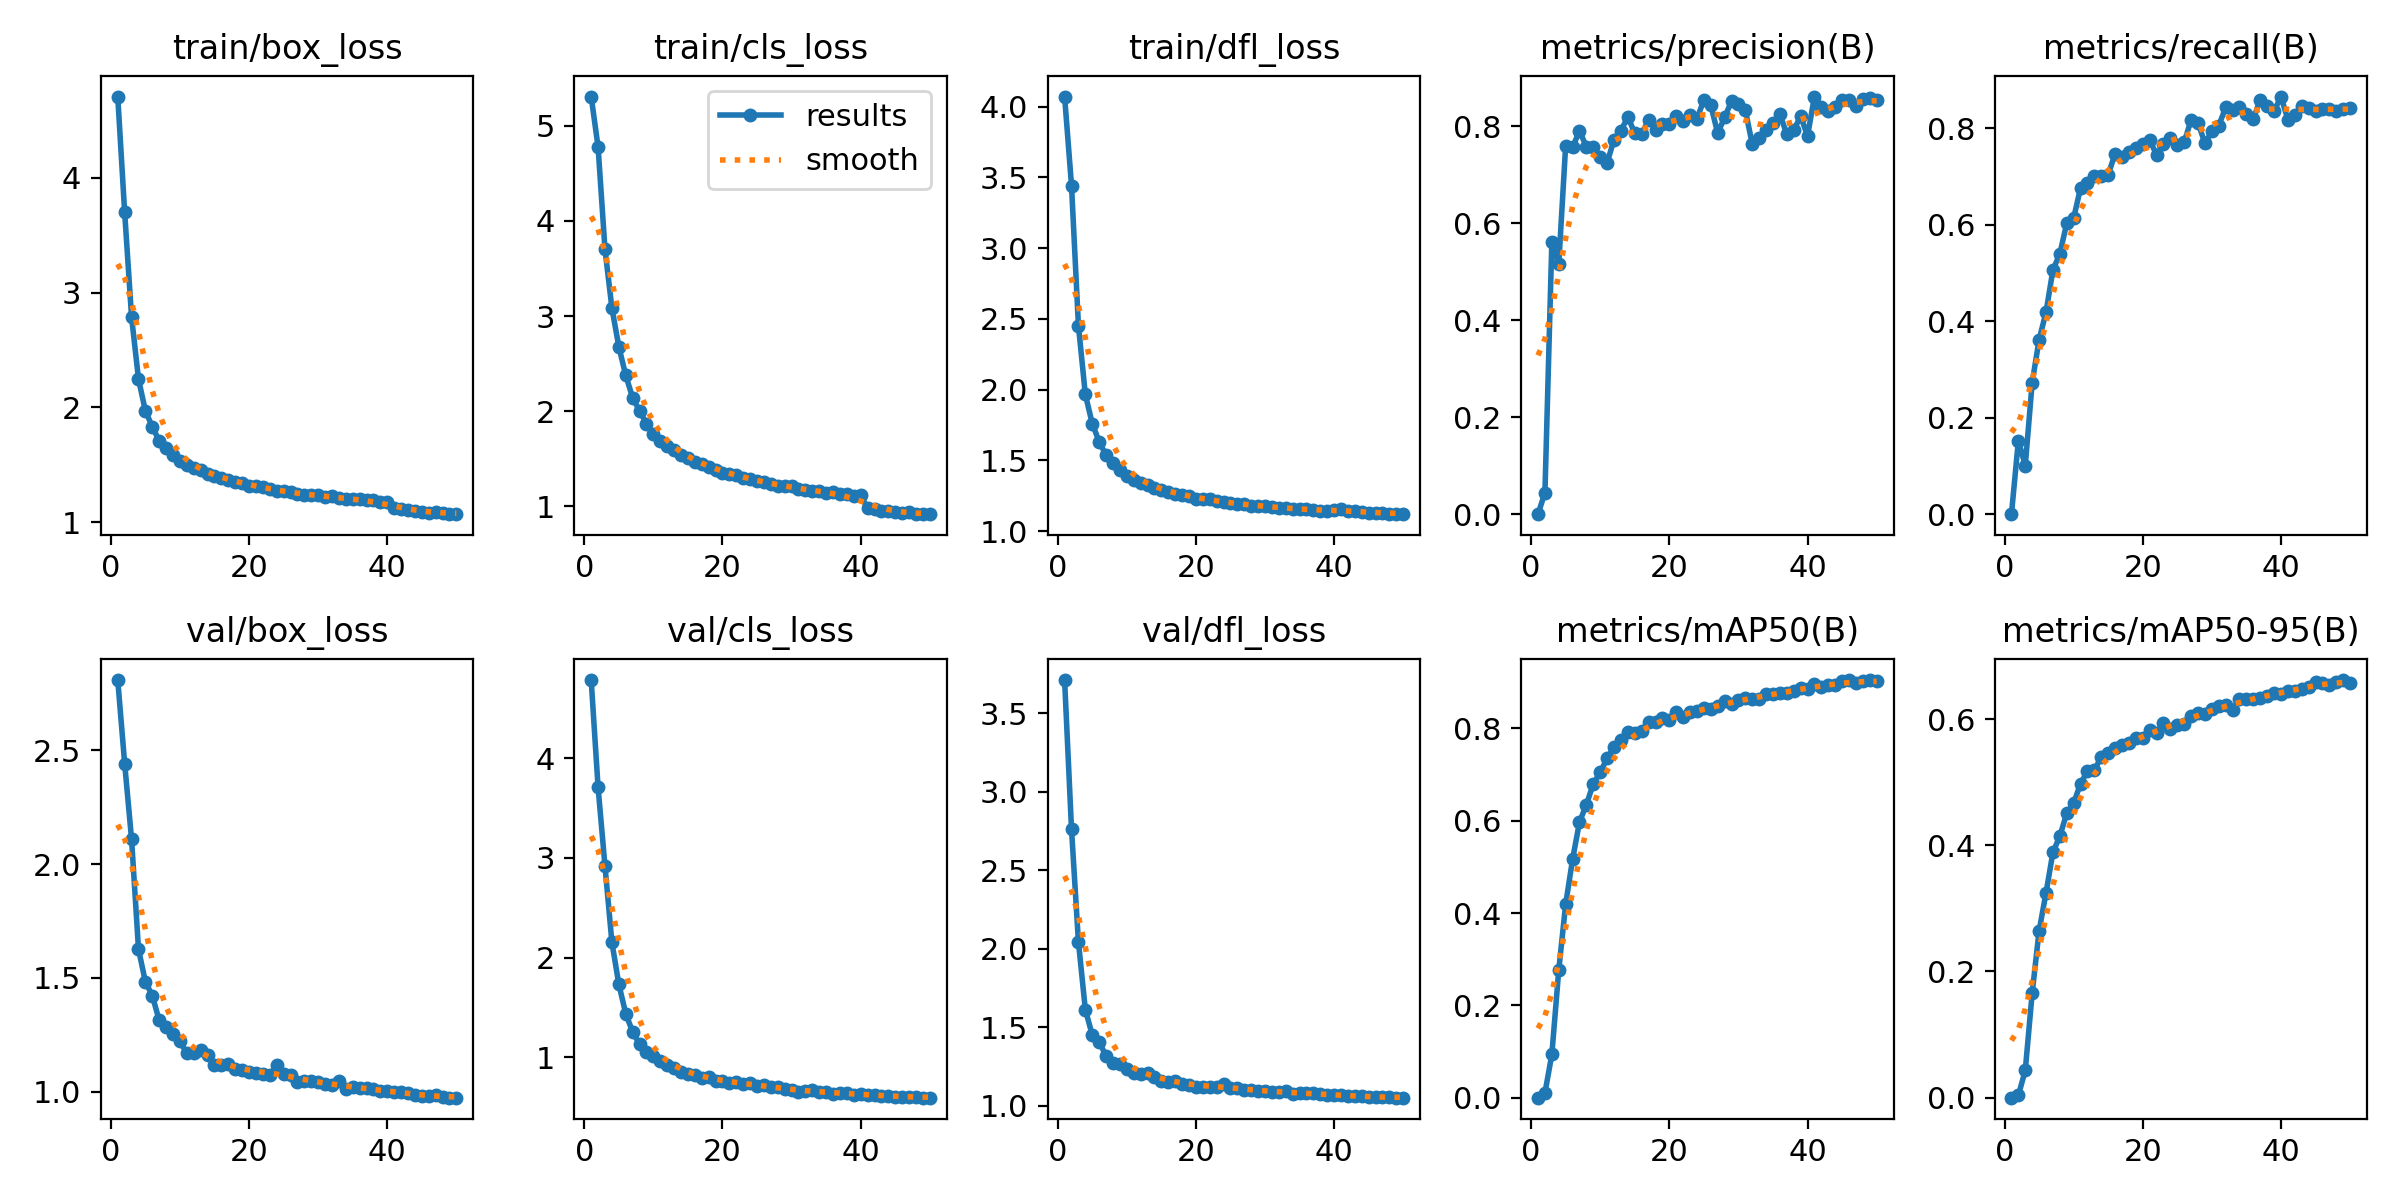

The table this chart was drawn from, first rows:
epoch, train/box_loss, train/cls_loss, train/dfl_loss, metrics/precision(B), metrics/recall(B), metrics/mAP50(B), metrics/mAP50-95(B), val/box_loss, val/cls_loss, val/dfl_loss, lr/pg0, lr/pg1, lr/pg2
1, 4.708, 5.305, 4.071, 0, 0, 0, 0, 2.808, 4.782, 3.711, 0.0001105, 0.0001105, 0.0001105
2, 3.699, 4.774, 3.442, 0.04456, 0.1521, 0.01024, 0.0037, 2.441, 3.706, 2.761, 0.0002171, 0.0002171, 0.0002171
3, 2.786, 3.7, 2.453, 0.5613, 0.1009, 0.0938, 0.04317, 2.109, 2.917, 2.044, 0.0003193, 0.0003193, 0.0003193
4, 2.247, 3.083, 1.966, 0.5164, 0.2731, 0.2763, 0.166, 1.627, 2.153, 1.612, 0.0003132, 0.0003132, 0.0003132
5, 1.969, 2.678, 1.76, 0.7603, 0.3616, 0.4192, 0.2644, 1.483, 1.733, 1.45, 0.0003066, 0.0003066, 0.0003066
6, 1.832, 2.377, 1.632, 0.7566, 0.4189, 0.5164, 0.3245, 1.422, 1.438, 1.406, 0.0003, 0.0003, 0.0003
7, 1.706, 2.142, 1.536, 0.7906, 0.5064, 0.5972, 0.3888, 1.313, 1.255, 1.317, 0.0002934, 0.0002934, 0.0002934
8, 1.65, 2.004, 1.485, 0.7578, 0.5401, 0.635, 0.4145, 1.284, 1.132, 1.273, 0.0002869, 0.0002869, 0.0002869
9, 1.581, 1.869, 1.429, 0.7568, 0.6032, 0.6801, 0.4505, 1.252, 1.049, 1.263, 0.0002803, 0.0002803, 0.0002803
10, 1.53, 1.762, 1.389, 0.7362, 0.614, 0.7047, 0.4668, 1.221, 1.016, 1.236, 0.0002737, 0.0002737, 0.0002737
11, 1.495, 1.688, 1.36, 0.7247, 0.6769, 0.7352, 0.4979, 1.169, 0.9635, 1.208, 0.0002671, 0.0002671, 0.0002671
12, 1.468, 1.639, 1.339, 0.7727, 0.686, 0.7604, 0.5175, 1.171, 0.9203, 1.202, 0.0002605, 0.0002605, 0.0002605
13, 1.45, 1.588, 1.327, 0.791, 0.7007, 0.7755, 0.519, 1.186, 0.8925, 1.211, 0.0002539, 0.0002539, 0.0002539
14, 1.42, 1.537, 1.306, 0.8196, 0.7018, 0.7914, 0.5405, 1.163, 0.8577, 1.186, 0.0002473, 0.0002473, 0.0002473
15, 1.405, 1.504, 1.29, 0.7854, 0.7044, 0.7909, 0.5456, 1.116, 0.8332, 1.16, 0.0002407, 0.0002407, 0.0002407
16, 1.382, 1.47, 1.274, 0.7847, 0.7477, 0.795, 0.5545, 1.116, 0.8219, 1.153, 0.0002341, 0.0002341, 0.0002341
17, 1.365, 1.443, 1.266, 0.8126, 0.7415, 0.8138, 0.5595, 1.124, 0.7891, 1.16, 0.0002275, 0.0002275, 0.0002275
18, 1.348, 1.417, 1.257, 0.792, 0.7522, 0.8139, 0.5629, 1.099, 0.8031, 1.139, 0.0002209, 0.0002209, 0.0002209
19, 1.342, 1.387, 1.248, 0.8046, 0.76, 0.8228, 0.5705, 1.097, 0.7663, 1.129, 0.0002143, 0.0002143, 0.0002143
20, 1.318, 1.354, 1.23, 0.8037, 0.7669, 0.8175, 0.5704, 1.087, 0.7604, 1.121, 0.0002077, 0.0002077, 0.0002077
21, 1.31, 1.339, 1.228, 0.8205, 0.7754, 0.8347, 0.5824, 1.083, 0.7436, 1.122, 0.0002011, 0.0002011, 0.0002011
22, 1.304, 1.331, 1.224, 0.811, 0.746, 0.8243, 0.5784, 1.077, 0.7541, 1.12, 0.0001945, 0.0001945, 0.0001945
23, 1.288, 1.296, 1.212, 0.8223, 0.7673, 0.8358, 0.5941, 1.072, 0.7331, 1.12, 0.0001879, 0.0001879, 0.0001879
24, 1.273, 1.286, 1.203, 0.8159, 0.7804, 0.8371, 0.5837, 1.117, 0.7404, 1.137, 0.0001813, 0.0001813, 0.0001813
25, 1.267, 1.271, 1.196, 0.8539, 0.7665, 0.8436, 0.5905, 1.077, 0.7125, 1.113, 0.0001748, 0.0001748, 0.0001748
26, 1.258, 1.259, 1.192, 0.8436, 0.7718, 0.8415, 0.5928, 1.072, 0.7228, 1.116, 0.0001682, 0.0001682, 0.0001682
27, 1.247, 1.235, 1.19, 0.7857, 0.8178, 0.848, 0.6048, 1.044, 0.7003, 1.097, 0.0001616, 0.0001616, 0.0001616
28, 1.235, 1.211, 1.179, 0.8184, 0.8117, 0.8597, 0.6099, 1.048, 0.6998, 1.099, 0.000155, 0.000155, 0.000155
29, 1.237, 1.217, 1.181, 0.8518, 0.7693, 0.853, 0.6087, 1.046, 0.6831, 1.094, 0.0001484, 0.0001484, 0.0001484
30, 1.239, 1.212, 1.178, 0.845, 0.7946, 0.8609, 0.6156, 1.042, 0.668, 1.093, 0.0001418, 0.0001418, 0.0001418
31, 1.222, 1.187, 1.172, 0.8327, 0.8061, 0.867, 0.6212, 1.033, 0.6573, 1.086, 0.0001352, 0.0001352, 0.0001352
32, 1.223, 1.169, 1.167, 0.7635, 0.8436, 0.8647, 0.6221, 1.031, 0.6672, 1.089, 0.0001286, 0.0001286, 0.0001286
33, 1.208, 1.165, 1.16, 0.7763, 0.8377, 0.8648, 0.614, 1.048, 0.6689, 1.097, 0.000122, 0.000122, 0.000122
34, 1.203, 1.158, 1.157, 0.7918, 0.8448, 0.8745, 0.6325, 1.013, 0.6538, 1.076, 0.0001154, 0.0001154, 0.0001154
35, 1.197, 1.144, 1.153, 0.8074, 0.831, 0.8742, 0.6315, 1.02, 0.6478, 1.078, 0.0001088, 0.0001088, 0.0001088
36, 1.198, 1.15, 1.158, 0.8255, 0.8193, 0.876, 0.6326, 1.018, 0.637, 1.079, 0.0001022, 0.0001022, 0.0001022
37, 1.188, 1.127, 1.149, 0.7831, 0.86, 0.8778, 0.6334, 1.016, 0.6445, 1.079, 9.5638e-05, 9.5638e-05, 9.5638e-05
38, 1.189, 1.131, 1.145, 0.7917, 0.8457, 0.8809, 0.637, 1.011, 0.6413, 1.073, 8.9044e-05, 8.9044e-05, 8.9044e-05
39, 1.177, 1.113, 1.142, 0.821, 0.8359, 0.8876, 0.6416, 1.002, 0.625, 1.07, 8.2451e-05, 8.2451e-05, 8.2451e-05
40, 1.178, 1.115, 1.148, 0.7802, 0.8663, 0.8853, 0.6404, 1.005, 0.6345, 1.07, 7.5857e-05, 7.5857e-05, 7.5857e-05
41, 1.125, 0.9806, 1.154, 0.8613, 0.8186, 0.8957, 0.6449, 1.001, 0.6224, 1.068, 6.9264e-05, 6.9264e-05, 6.9264e-05
42, 1.112, 0.9708, 1.142, 0.8399, 0.8289, 0.8903, 0.6452, 0.998, 0.6248, 1.063, 6.2671e-05, 6.2671e-05, 6.2671e-05
43, 1.106, 0.9561, 1.143, 0.8323, 0.8469, 0.8949, 0.6474, 0.9963, 0.6163, 1.061, 5.6077e-05, 5.6077e-05, 5.6077e-05
44, 1.094, 0.9473, 1.138, 0.8404, 0.8431, 0.8943, 0.6503, 0.9859, 0.6116, 1.059, 4.9484e-05, 4.9484e-05, 4.9484e-05
45, 1.088, 0.9364, 1.128, 0.8537, 0.8361, 0.9019, 0.6594, 0.9816, 0.6053, 1.055, 4.289e-05, 4.289e-05, 4.289e-05
46, 1.083, 0.9324, 1.13, 0.8539, 0.8399, 0.9045, 0.6581, 0.98, 0.6006, 1.054, 3.6297e-05, 3.6297e-05, 3.6297e-05
47, 1.088, 0.9368, 1.131, 0.8413, 0.8415, 0.8979, 0.6544, 0.984, 0.6053, 1.057, 2.9704e-05, 2.9704e-05, 2.9704e-05
48, 1.076, 0.9196, 1.123, 0.8554, 0.8369, 0.9018, 0.6595, 0.9767, 0.6025, 1.052, 2.311e-05, 2.311e-05, 2.311e-05
49, 1.069, 0.9186, 1.12, 0.8587, 0.8412, 0.9049, 0.662, 0.975, 0.5968, 1.051, 1.6517e-05, 1.6517e-05, 1.6517e-05
50, 1.071, 0.92, 1.125, 0.8536, 0.8419, 0.9024, 0.6576, 0.9744, 0.5954, 1.052, 9.9234e-06, 9.9234e-06, 9.9234e-06
